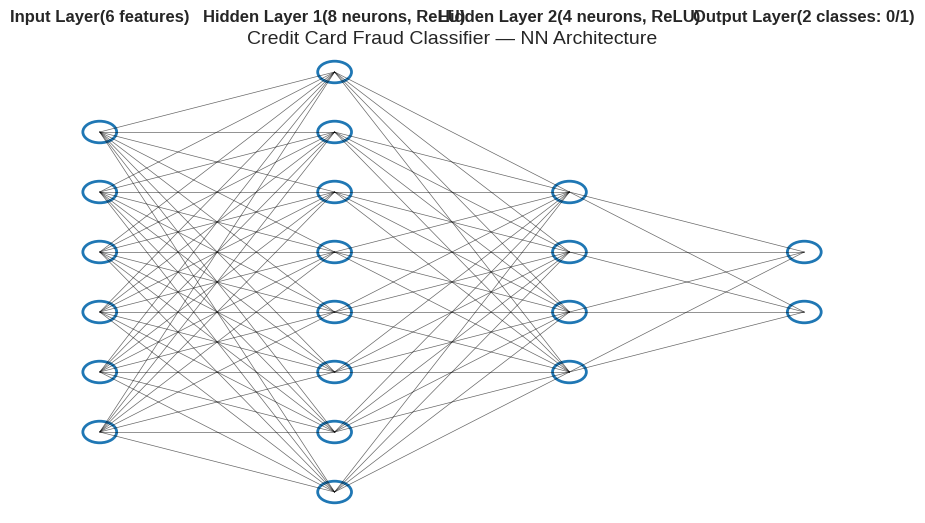

Python code for this plot:
import matplotlib.pyplot as plt
plt.style.use('seaborn-v0_8-whitegrid')

# Function to draw a layered neural network diagram
def draw_nn(layer_sizes, layer_labels=None, title='Neural Network Architecture'):
    fig, ax = plt.subplots(figsize=(10, 6))
    ax.axis('off')

    n_layers = len(layer_sizes)
    h_spacing = 2.5
    max_neurons = max(layer_sizes)
    y_top = (max_neurons - 1) / 2

    positions = []
    for i, size in enumerate(layer_sizes):
        x = i * h_spacing
        y_offset = (max_neurons - size) / 2
        layer_pos = []
        for n in range(size):
            y = y_top - (y_offset + n)
            layer_pos.append((x, y))
            circle = plt.Circle((x, y), 0.18, color='#1f77b4', fill=False, lw=2)
            ax.add_artist(circle)
        positions.append(layer_pos)

    # Draw connections
    for i in range(n_layers - 1):
        for (x1, y1) in positions[i]:
            for (x2, y2) in positions[i+1]:
                ax.plot([x1, x2], [y1, y2], 'k-', lw=0.5, alpha=0.6)

    if layer_labels:
        for i, lbl in enumerate(layer_labels):
            x = i * h_spacing
            ax.text(x, y_top + 0.8, lbl, ha='center', va='bottom', fontsize=12, fontweight='bold')

    ax.set_title(title, fontsize=14)
    plt.show()

# Example architecture for fraud detection
layer_sizes = [6, 8, 4, 2]
layer_labels = ['Input Layer(6 features)','Hidden Layer 1(8 neurons, ReLU)','Hidden Layer 2(4 neurons, ReLU)','Output Layer(2 classes: 0/1)']

draw_nn(layer_sizes, layer_labels, title='Credit Card Fraud Classifier — NN Architecture')